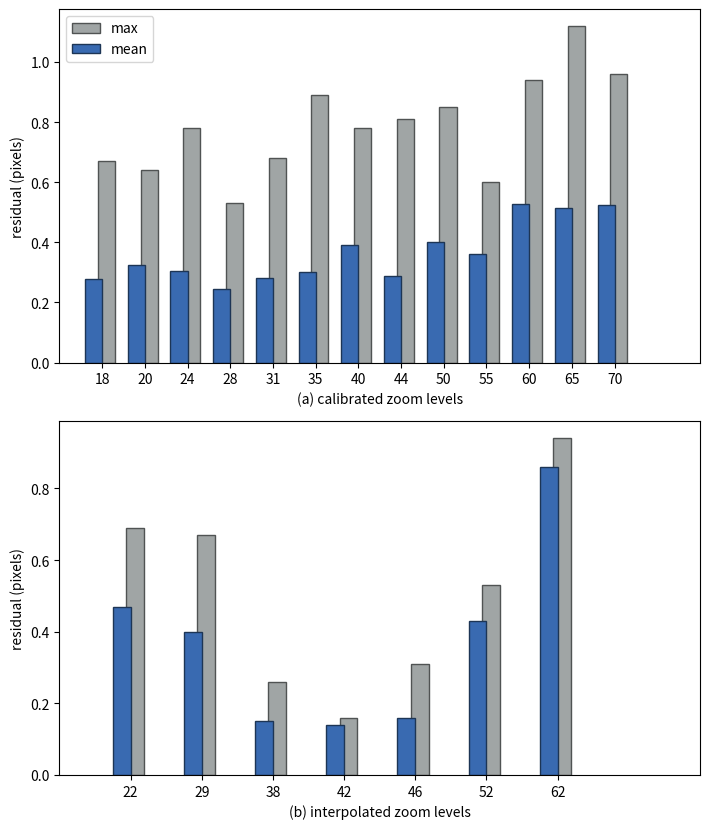

Here is the Python script that generated this plot:
from itertools import groupby
import numpy as np
from matplotlib import pyplot as plt

raw_data1 = [
    ( 18, 0.14, 0.15 ),
    ( 18, 0.45, 0.64 ),
    ( 18, 0.46, 0.67 ),
    ( 18, 0.23, 0.37 ),
    ( 18, 0.20, 0.27 ),
    ( 18, 0.42, 0.52 ),
    ( 18, 0.26, 0.36 ),
    ( 18, 0.17, 0.20 ),
    ( 18, 0.19, 0.30 ),
    ( 18, 0.20, 0.34 ),
    ( 18, 0.16, 0.20 ),
    ( 18, 0.19, 0.30 ),
    ( 24, 0.15, 0.17 ),
    ( 24, 0.49, 0.53 ),
    ( 24, 0.54, 0.71 ),
    ( 24, 0.24, 0.44 ),
    ( 24, 0.22, 0.34 ),
    ( 24, 0.43, 0.57 ),
    ( 24, 0.26, 0.30 ),
    ( 24, 0.14, 0.25 ),
    ( 24, 0.16, 0.19 ),
    ( 24, 0.30, 0.78 ),
    ( 24, 0.18, 0.34 ),
    ( 24, 0.18, 0.25 ),
    ( 40, 0.13, 0.14 ),
    ( 40, 0.54, 0.70 ),
    ( 40, 0.31, 0.42 ),
    ( 40, 0.22, 0.47 ),
    ( 40, 0.70, 0.75 ),
    ( 40, 0.34, 0.41 ),
    ( 40, 0.77, 0.78 ),
    ( 40, 0.25, 0.61 ),
    ( 40, 0.22, 0.40 ),
    ( 40, 0.13, 0.13 ),
    ( 40, 0.17, 0.26 ),
    ( 40, 0.20, 0.35 ),
    ( 31, 0.09, 0.10 ),
    ( 31, 0.20, 0.21 ),
    ( 31, 0.35, 0.47 ),
    ( 31, 0.27, 0.51 ),
    ( 31, 0.29, 0.68 ),
    ( 31, 0.24, 0.27 ),
    ( 31, 0.65, 0.68 ),
    ( 31, 0.09, 0.13 ),
    ( 31, 0.15, 0.16 ),
    ( 31, 0.12, 0.14 ),
    ( 31, 0.22, 0.37 ),
    ( 31, 0.20, 0.40 ),
    ( 44, 0.12, 0.14 ),
    ( 44, 0.55, 0.63 ),
    ( 44, 0.26, 0.40 ),
    ( 44, 0.30, 0.68 ),
    ( 44, 0.24, 0.39 ),
    ( 44, 0.25, 0.30 ),
    ( 44, 0.19, 0.32 ),
    ( 44, 0.18, 0.31 ),
    ( 44, 0.21, 0.23 ),
    ( 44, 0.16, 0.23 ),
    ( 44, 0.34, 0.81 ),
    ( 44, 0.39, 0.58 ),
    ( 55, 0.11, 0.11 ),
    ( 55, 0.28, 0.32 ),
    ( 55, 0.24, 0.39 ),
    ( 55, 0.56, 0.60 ),
    ( 55, 0.46, 0.56 ),
    ( 55, 0.61, 0.57 ),
    ( 55, 0.52, 0.56 ),
    ( 55, 0.17, 0.29 ),
    ( 55, 0.15, 0.30 ),
    ( 55, 0.23, 0.27 ),
    ( 55, 0.23, 0.28 ),
    ( 55, 0.29, 0.47 ),
    ( 20, 0.14, 0.15 ),
    ( 20, 0.35, 0.46 ),
    ( 20, 0.47, 0.59 ),
    ( 20, 0.22, 0.42 ),
    ( 20, 0.18, 0.35 ),
    ( 20, 0.38, 0.41 ),
    ( 20, 0.72, 0.64 ),
    ( 20, 0.13, 0.17 ),
    ( 20, 0.17, 0.23 ),
    ( 20, 0.22, 0.31 ),
    ( 20, 0.17, 0.28 ),
    ( 20, 0.16, 0.23 ),
    ( 50, 0.06, 0.07 ),
    ( 50, 0.35, 0.40 ),
    ( 50, 0.31, 0.45 ),
    ( 50, 0.74, 0.85 ),
    ( 50, 0.48, 0.58 ),
    ( 50, 0.72, 0.80 ),
    ( 50, 0.20, 0.28 ),
    ( 50, 0.22, 0.32 ),
    ( 50, 0.25, 0.36 ),
    ( 50, 0.16, 0.30 ),
    ( 50, 0.46, 0.50 ),
    ( 50, 0.17, 0.21 ),
    ( 60, 0.84, 0.74 ),
    ( 60, 0.33, 0.38 ),
    ( 60, 0.55, 0.62 ),
    ( 60, 0.55, 0.74 ),
    ( 60, 0.77, 0.94 ),
    ( 60, 0.77, 0.80 ),
    ( 60, 0.55, 0.62 ),
    ( 60, 0.53, 0.54 ),
    ( 60, 0.30, 0.58 ),
    ( 60, 0.28, 0.33 ),
    ( 60, 0.28, 0.29 ),
    ( 60, 0.32, 0.45 ),
    ( 60, 0.30, 0.33 ),
    ( 28, 0.10, 0.10 ),
    ( 28, 0.25, 0.26 ),
    ( 28, 0.43, 0.53 ),
    ( 28, 0.28, 0.42 ),
    ( 28, 0.19, 0.31 ),
    ( 28, 0.31, 0.38 ),
    ( 28, 0.24, 0.29 ),
    ( 28, 0.20, 0.30 ),
    ( 28, 0.13, 0.16 ),
    ( 28, 0.23, 0.34 ),
    ( 28, 0.19, 0.27 ),
    ( 28, 0.21, 0.31 ),
    ( 65, 0.69, 0.70 ),
    ( 65, 0.26, 0.35 ),
    ( 65, 0.37, 0.50 ),
    ( 65, 0.77, 0.96 ),
    ( 65, 0.74, 1.12 ),
    ( 65, 0.54, 0.71 ),
    ( 65, 0.65, 0.76 ),
    ( 65, 0.36, 0.42 ),
    ( 65, 0.43, 0.51 ),
    ( 65, 0.33, 0.35 ),
    ( 65, 0.29, 0.37 ),
    ( 65, 0.37, 0.60 ),
    ( 35, 0.10, 0.11 ),
    ( 35, 0.24, 0.45 ),
    ( 35, 0.25, 0.43 ),
    ( 35, 0.28, 0.42 ),
    ( 35, 0.55, 0.68 ),
    ( 35, 0.23, 0.25 ),
    ( 35, 0.29, 0.38 ),
    ( 35, 0.15, 0.30 ),
    ( 35, 0.14, 0.24 ),
    ( 35, 0.20, 0.25 ),
    ( 35, 0.36, 0.59 ),
    ( 35, 0.49, 0.89 ),
    ( 70, 0.52, 0.56 ),
    ( 70, 0.45, 0.57 ),
    ( 70, 0.44, 0.57 ),
    ( 70, 0.77, 0.95 ),
    ( 70, 0.82, 0.96 ),
    ( 70, 0.65, 0.77 ),
    ( 70, 0.50, 0.80 ),
    ( 70, 0.38, 0.57 ),
    ( 70, 0.35, 0.39 ),
    ( 70, 0.35, 0.48 ),
    ( 70, 0.35, 0.46 ),
    ( 70, 0.43, 0.64 ),
]

firstitem = lambda v: v[0]
raw_data1.sort(key=firstitem)
data1 = []
for zoom, group in groupby(raw_data1, firstitem):
    group = np.array(list(group))
    data1.append([ zoom, np.sqrt(np.mean(group[:,1]**2)), np.sqrt(np.max(group[:,2]**2)) ])

plt.figure(figsize=(6*1.2,7*1.2))

plt.subplot(2,1,1)
data1 = np.array(data1)
max_bars  = plt.bar(np.arange(len(data1))+0.1, data1[:,2], color='#a0a5a5', edgecolor='#505353', width=0.4)
mean_bars = plt.bar(np.arange(len(data1))-0.2, data1[:,1], color='#396AB1', edgecolor='#1D3555', width=0.4)
plt.legend( (max_bars[0], mean_bars[0]), ('max', 'mean'), loc='upper left' )
plt.gca().set_xticks(range(len(data1)))
plt.gca().set_xticklabels([ int(d) for d in data1[:,0] ])
plt.xlim([-1, len(data1)+1])
plt.xlabel('(a) calibrated zoom levels')
plt.ylabel('residual (pixels)')

data2 = np.array([
    [ 22, 0.47, 0.69 ],
    [ 29, 0.40, 0.67 ],
    [ 38, 0.15, 0.26 ],
    [ 42, 0.14, 0.16 ],
    [ 46, 0.16, 0.31 ],
    [ 52, 0.43, 0.53 ],
    [ 62, 0.86, 0.94 ],
])

plt.subplot(2,1,2)
max_bars  = plt.bar(np.arange(len(data2))+0.0625, data2[:,2], color='#a0a5a5', edgecolor='#505353', width=0.25)
mean_bars = plt.bar(np.arange(len(data2))-0.125, data2[:,1], color='#396AB1', edgecolor='#1D3555', width=0.25)
plt.gca().set_xticks(range(len(data2)))
plt.gca().set_xticklabels([ int(d) for d in data2[:,0] ])
plt.xlim([-1, len(data2)+1])
plt.xlabel('(b) interpolated zoom levels')
plt.ylabel('residual (pixels)')

plt.tight_layout()
plt.show()